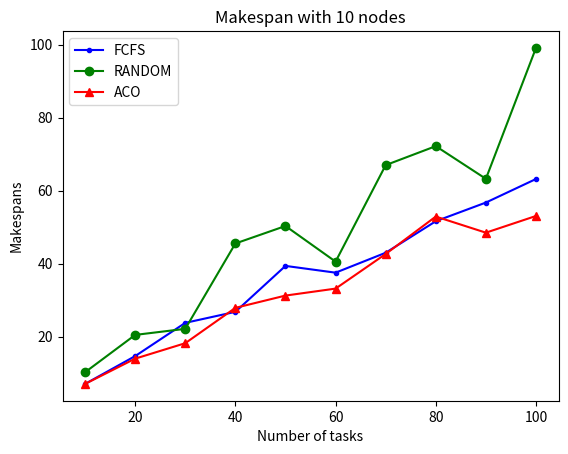

Source code (Python):
import numpy as np
import random
import matplotlib.pyplot as plt


# ________________________________________________________________________________________________________________________________________________
# Class ACO start

class ACO():

	def __init__(self, vms, tasks, itr = 2, m = 10, inital_pheromone = 0.5, alpha = 1, beta = 5, rho = 0.5, Q = 100):
		self.vms = {}
		self.tasks = {}

		for i in range(len(vms)):
			self.vms[i] = vms[i]

		for i in range(len(tasks)):
			self.tasks[i] = tasks[i]
		
		self.itr = itr
		self.inital_pheromone = inital_pheromone
		self.alpha = alpha
		self.beta = beta
		self.m = m < len(vms) and m or len(vms)
		self.Q = Q
		self.rho = rho

	def ET(self, t, m, offset):
		return self.tasks[t + offset]/self.vms[m]


	def FCFS_OPT(self):
		pass

	
	def chooseVM(self, et, pheromone, soln):
		# check probability of a each machine to perform the task
		prob = np.zeros(len(et))
		total = 0

		for machine in range(len(et)):
			if not machine in soln.values():
				exec = et[machine]
				pher = pheromone[machine]
				prob[machine] = ((1/exec)**self.beta)*(pher**self.alpha)
				total += prob[machine]

		if total:
			prob = prob / total
		
		max_prob = prob.max()

		if max_prob <= 0:
			return -1
		else:
			idx = np.where(np.isclose(prob, max_prob))
			idx = idx[0][0]
			return idx
		

	# By tejas
	def updatePheromones(self, pheromone, times, soln):

		updatep={}
		for i in range(pheromone.shape[0]):
			v= {}
			for j in range(pheromone[i].shape[0]):
				v[j]=0.0

			updatep[i] = v
		
		for k in soln:
			updatevalue= self.Q/times[k]
			tour = soln[k]
			del tour[-1]

			for i in range(pheromone.shape[0]):
				v = {}
				for j in range(pheromone[i].shape[0]):
					if j in tour.values():
						v[j] = updatep[i][j] + updatevalue
					else:
						v[j] = updatep[i][j]
				updatep[i] = v

		for i in range(pheromone.shape[0]):
			x = pheromone[i]

			for j in range(pheromone[i].shape[0]):
				pass
				x[j]=(1-self.rho)*x[j]+updatep[i][j]
			pheromone[i] = x


	def globalUpdatePheromone(self, pheromone, mn, soln, offset):
		updatevalue = self.Q/mn

		for i in soln:
			#  taskid : mid
			v = pheromone[i - offset]
			pheromone[i - offset, soln[i]] += updatevalue


	def ACO(self, tasks, offset):
		opt_sol = {}
		mn_idx = 0

		et = np.zeros((len(tasks.keys()),len(self.vms.keys())))

		n = len(tasks.keys())

		for i in range(len((tasks.keys()))):
			for j in range(len((self.vms.keys()))):
					et[i,j] = self.ET(i,j, offset)
		
		pheromone = np.full((len(tasks.keys()),len(self.vms.keys())), self.inital_pheromone)

		for i in range(self.itr):
			# shuffle machines to assign it to ants. no of ants = no. of machines
			soln = {}
			machines = list(range(len(self.vms.keys())))
			random.shuffle(machines)
			times = []

			for k in range(self.m):
				soln[k] = {}
				# assign no task to machine k intially
				soln[k][-1] =  machines[k]
				mx = 0
				for task in tasks: 
					vm = self.chooseVM(et[task - offset], pheromone[task - offset], soln[k])
					soln[k][task] = vm
					
					# changed to max
					mx = max(mx, et[task - offset, vm]) 
				
				times.append(mx)
			
			mn_idx, mn = times.index(min(times)), min(times)

			self.updatePheromones(pheromone, times, soln)
			self.globalUpdatePheromone(pheromone, mn, soln[mn_idx], offset)
		
		opt_sol = soln[mn_idx]

		return opt_sol

	
	def run(self):
		'''
			vms [100MIPS]
			tasks [st, inst count]
		'''

		m = len(self.vms.keys())
		n = len(self.tasks.keys())

		allocatedtasks={}

		# Changed n/m - 1
		for i in range((int)(n/(m-1))):
			subtasks={}
			for j in list(self.tasks.keys())[i*(m-1):(i+1)*(m-1)]:
				subtasks[j]=self.tasks[j]
			at = self.ACO(subtasks, i * (m-1))

			for j in at:
				allocatedtasks[j]=at[j]

		subtasks={}
		for j in range((len(self.tasks.keys())//(m-1))*(m-1),len(self.tasks.keys())):
			subtasks[j]=self.tasks[j]

		if len(subtasks.keys()):
			at = self.ACO(subtasks, (len(self.tasks.keys())//(m-1))*(m-1))

			for j in at:
				allocatedtasks[j]=at[j]

		return allocatedtasks
# ________________________________________________________________________________________________________________________________________________
# Class ACO end

# ________________________________________________________________________________________________________________________________________________
# Class FCFS start

class FCFS():

	def __init__(self, vms, tasks):
		self.vms = {}
		self.tasks = {}

		for i in range(len(vms)):
			self.vms[i] = vms[i]

		for i in range(len(tasks)):
			self.tasks[i] = tasks[i]
	

	def run(self):
		soln = {}
		m = len(self.vms.keys())
		mid = 0
		
		for task in self.tasks:
			if mid in soln:
				soln[mid].append(task)
			else:
				soln[mid] = [task]

			mid += 1
			mid %= m

		return soln

# ________________________________________________________________________________________________________________________________________________
# Class FCFS end


# ________________________________________________________________________________________________________________________________________________
# Class Random start
class RANDOM():

	def __init__(self, vms, tasks):
		self.vms = {}
		self.tasks = {}

		for i in range(len(vms)):
			self.vms[i] = vms[i]

		for i in range(len(tasks)):
			self.tasks[i] = tasks[i]
	

	def run(self):
		soln = {}
		m = len(self.vms.keys())
		
		for task in self.tasks:
			mid = random.choice(range(m))
			if mid in soln:
				soln[mid].append(task)
			else:
				soln[mid] = [task]

		return soln

# ________________________________________________________________________________________________________________________________________________
# Class Random end


def generate_randoms(n, i, f):
	return np.random.choice(list(range(i, f)), n)


def calculate_time(mtt, vms, tasks):
	times = {}
	
	for m in mtt:
		times[m] = 0
		for i  in range(len(mtt[m])):
			times[m] += (tasks[mtt[m][i]]/vms[m])
	return times


def make_span(mtt, vms, tasks):
	times = calculate_time(mtt, vms, tasks)
	max_time_machine = max(times, key=times.get)
	max_time = times[max_time_machine]
	return max_time_machine, max_time


def fcfs(vms, tasks):
	fcfc = FCFS(vms, tasks)
	mtt = fcfc.run()
	idx, mp = make_span(mtt, vms, tasks)
	# print("FCFS: machine id %d, makespan %d"  % (idx, mp))
	return mp


def rnd(vms, tasks):
	random = RANDOM(vms, tasks)
	mtt = random.run()
	idx, mp = make_span(mtt, vms, tasks)
	# print("RANDOM: machine id %d, makespan %d"  % (idx, mp))
	return mp
	

def aco(vms, tasks):
	aco = ACO(vms, tasks)
	ttm = aco.run()
	mtt = {}
	
	for t in ttm:
		if ttm[t] in mtt:
			mtt[ttm[t]].append(t)
		else:
			mtt[ttm[t]] = []
			mtt[ttm[t]].append(t)
	
	idx, mp = make_span(mtt, vms, tasks)
	# print("ACO: machine id %d, makespan %d" % (idx, mp))
	return mp
	

def execute(m, n, a=10, b=20, c=30, d=100):
	vms = generate_randoms(m, a, b)
	tasks = generate_randoms(n, c, d)

	return [fcfs(vms, tasks), rnd(vms, tasks), aco(vms, tasks)]


def is_none(l, length):
	if l is None:
		return [None for ii in range(length)]
	else:
		assert len(l), length
		return l


def plt_graphs(xss, yss, labels=None, colors=None, markers=None, x_label="x - axis", y_label="y - axis", title="A Graph"):
	l = len(xss)
	assert l, len(yss)

	labels = is_none(labels, l)
	markers = is_none(markers, l)
	colors = is_none(colors, l)

	for ll in range(l):
		plt.plot(xss[ll], yss[ll], label=labels[ll], color=colors[ll], marker=markers[ll])

	plt.xlabel(x_label)
	plt.ylabel(y_label)
	plt.title(title)
	plt.legend()
	plt.show()


def transpose(matrix):
    m = len(matrix)
    n = len(matrix[0])
    result = [[] for i in range(n)]
    for i in range(m+1):
        for j in range(n):
            if i == m:
                result[j].append(0)
            else:
                result[j].append(matrix[i][j])
    return result


def main():

	fcfs = []
	rnds = []
	aco = []
	tsk = []

	for tasks in range(10, 101, 10):
		ts = execute(10, tasks)
		fcfs.append(ts[0])
		rnds.append(ts[1])
		aco.append(ts[2])
		tsk.append(tasks)

	makespans = [fcfs, rnds, aco]
	counts = [tsk, tsk, tsk]
	
	plt_graphs(counts, makespans, labels=["FCFS", "RANDOM", "ACO"], colors=["b", "g", "r"], markers=['.', 'o', '^'], x_label="Number of tasks", 
		y_label= "Makespans", title="Makespan with 10 nodes")

if __name__ == "__main__":
	main()
